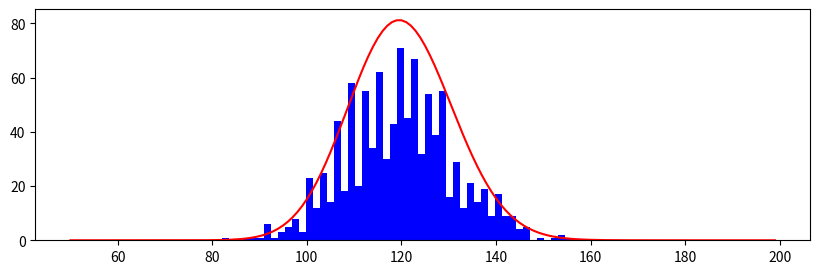

Python code for this plot:

import numpy as np
import random
import scipy.stats as stats
import matplotlib.pyplot as plt
from scipy.stats import poisson


p = 120/5000
arrival = []
arrival_list = []


# for i in range(100):
for i in range(1000):
    arrival_sum = 0
    arrival = []
    random_prob =  np.random.rand(5000)
    for i in range(5000):
        if( p >= random_prob[i]):
            arrival.append(1)

    # print(arrival)
    arrival_sum = sum(arrival)
    arrival_list.append(arrival_sum)
print(arrival_list)

fig = plt.figure()
plt.figure(figsize=(10, 3))
x= np.arange(50,200)
scale = poisson.pmf(x,120)
plt.plot(x, scale*2230, "r-")
plt.hist(arrival_list,50,facecolor='b', alpha=1)
plt.show()

# arrival_list.append(arrival_sum)

# print(arrival_list)


